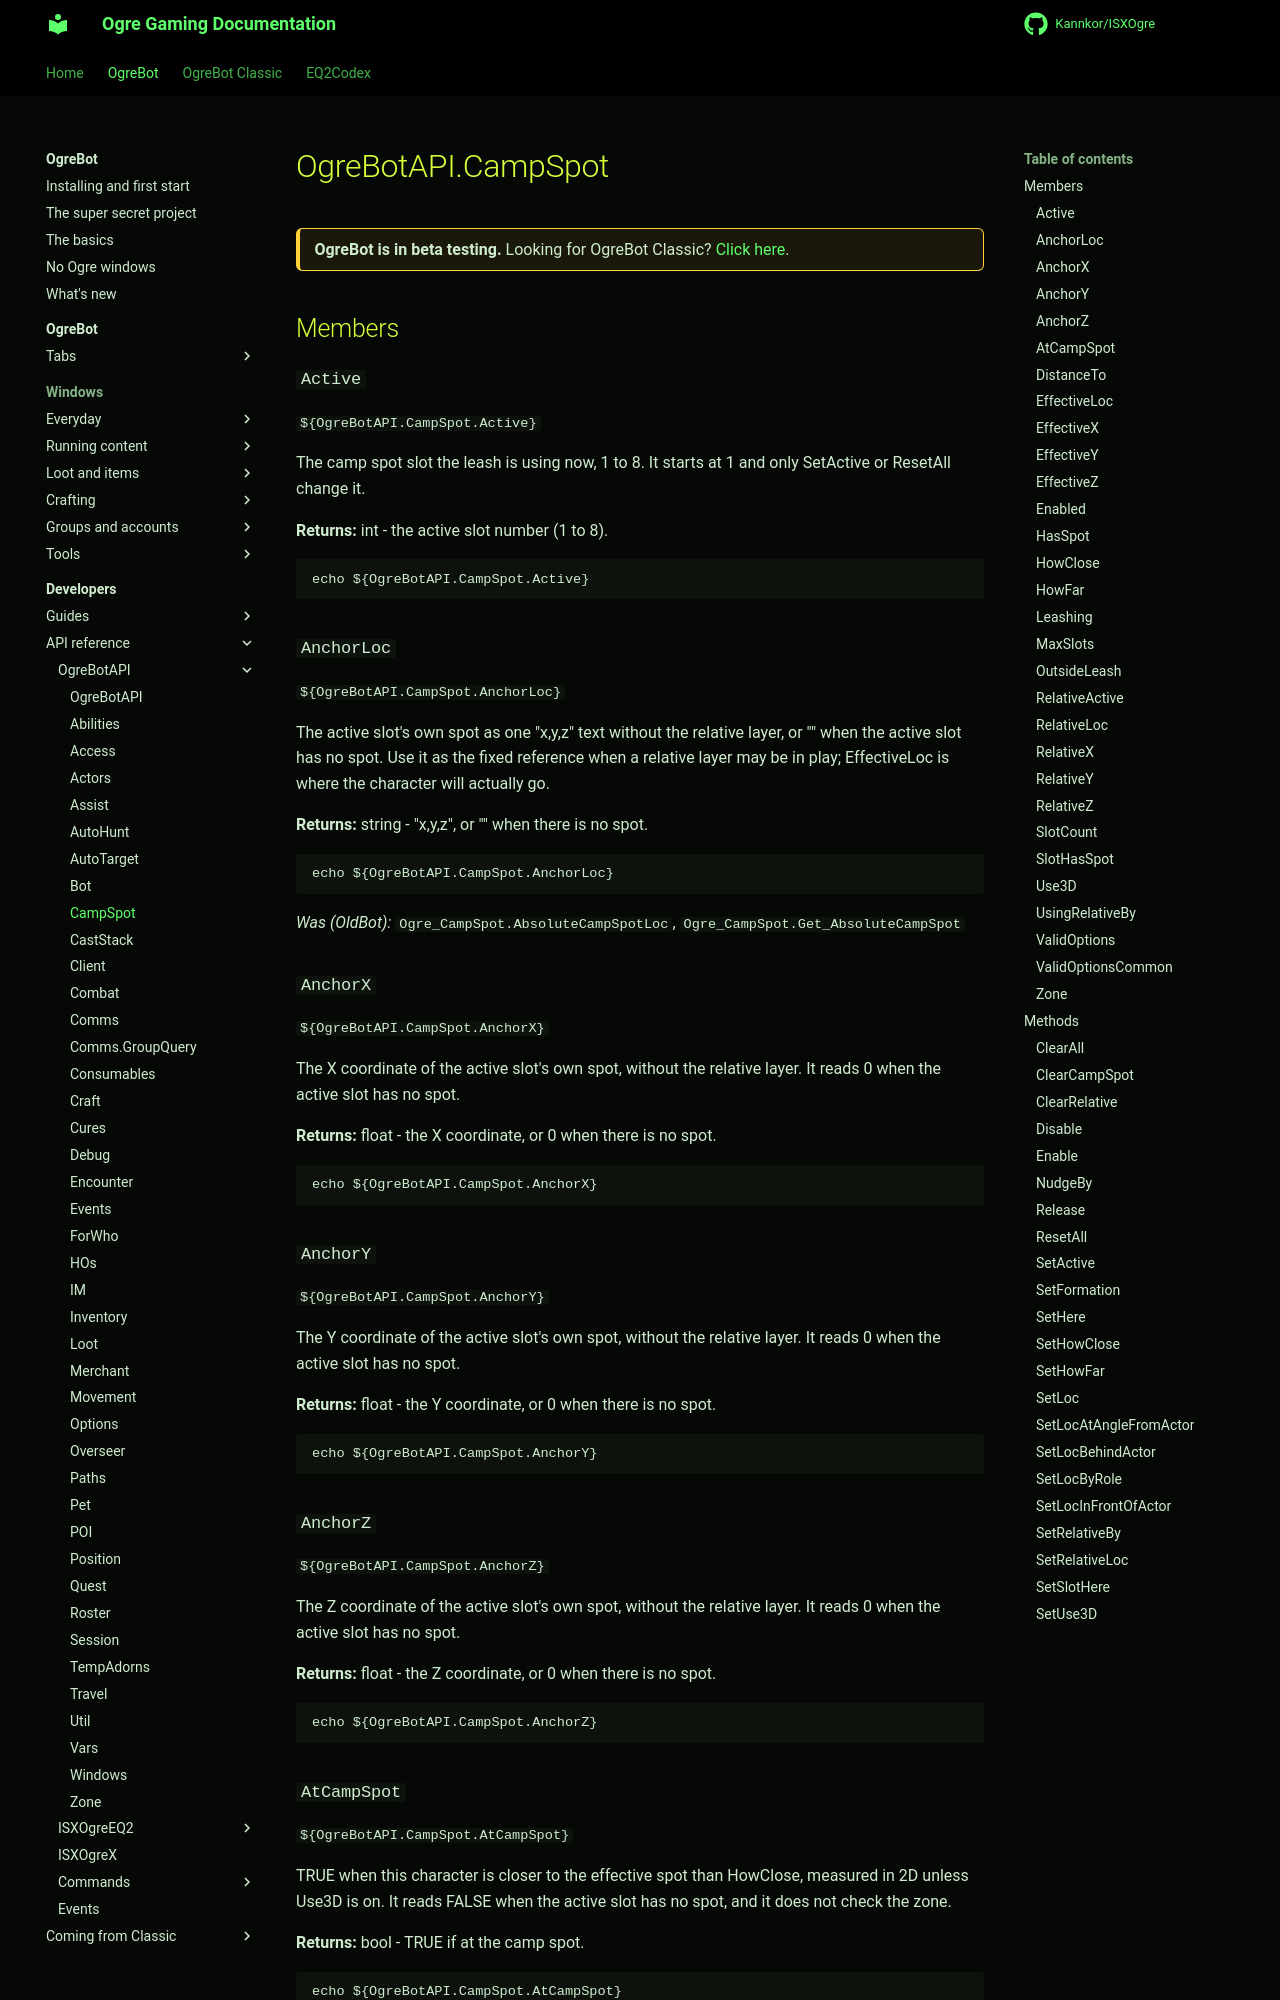

repository: Kannkor/ISXOgre · page: EQ2/bot/developer/api/ogrebotapi/CampSpot/index.html · generator: mkdocs

# OgreBotAPI.CampSpot

<div class="ogre-beta" markdown>
**OgreBot is in beta testing.** Looking for OgreBot Classic? [Click here](../../../../index.md).
</div>

## Members

### `Active`

`${OgreBotAPI.CampSpot.Active}`

The camp spot slot the leash is using now, 1 to 8. It starts at 1 and only SetActive or ResetAll change it.

**Returns:** int - the active slot number (1 to 8).

```text
echo ${OgreBotAPI.CampSpot.Active}
```

### `AnchorLoc`

`${OgreBotAPI.CampSpot.AnchorLoc}`

The active slot's own spot as one "x,y,z" text without the relative layer, or "" when the active slot has no spot. Use it as the fixed reference when a relative layer may be in play; EffectiveLoc is where the character will actually go.

**Returns:** string - "x,y,z", or "" when there is no spot.

```text
echo ${OgreBotAPI.CampSpot.AnchorLoc}
```

*Was (OldBot):* `Ogre_CampSpot.AbsoluteCampSpotLoc`, `Ogre_CampSpot.Get_AbsoluteCampSpot`

### `AnchorX`

`${OgreBotAPI.CampSpot.AnchorX}`

The X coordinate of the active slot's own spot, without the relative layer. It reads 0 when the active slot has no spot.

**Returns:** float - the X coordinate, or 0 when there is no spot.

```text
echo ${OgreBotAPI.CampSpot.AnchorX}
```

### `AnchorY`

`${OgreBotAPI.CampSpot.AnchorY}`

The Y coordinate of the active slot's own spot, without the relative layer. It reads 0 when the active slot has no spot.

**Returns:** float - the Y coordinate, or 0 when there is no spot.

```text
echo ${OgreBotAPI.CampSpot.AnchorY}
```

### `AnchorZ`

`${OgreBotAPI.CampSpot.AnchorZ}`

The Z coordinate of the active slot's own spot, without the relative layer. It reads 0 when the active slot has no spot.

**Returns:** float - the Z coordinate, or 0 when there is no spot.

```text
echo ${OgreBotAPI.CampSpot.AnchorZ}
```

### `AtCampSpot`

`${OgreBotAPI.CampSpot.AtCampSpot}`

TRUE when this character is closer to the effective spot than HowClose, measured in 2D unless Use3D is on. It reads FALSE when the active slot has no spot, and it does not check the zone.

**Returns:** bool - TRUE if at the camp spot.

```text
echo ${OgreBotAPI.CampSpot.AtCampSpot}
```

*Was (OldBot):* `Ogre_CampSpot.AtCampSpot`

### `DistanceTo`

`${OgreBotAPI.CampSpot.DistanceTo}`

The distance from this character to the effective spot, measured the way the leash measures it: on the ground plane (X and Z) unless Use3D is on. It reads -1 when the active slot has no spot.

**Returns:** float - the distance, or -1 when there is no spot.

```text
echo ${OgreBotAPI.CampSpot.DistanceTo}
```

*Was (OldBot):* `Ogre_CampSpot.DistanceFromCampSpot`
